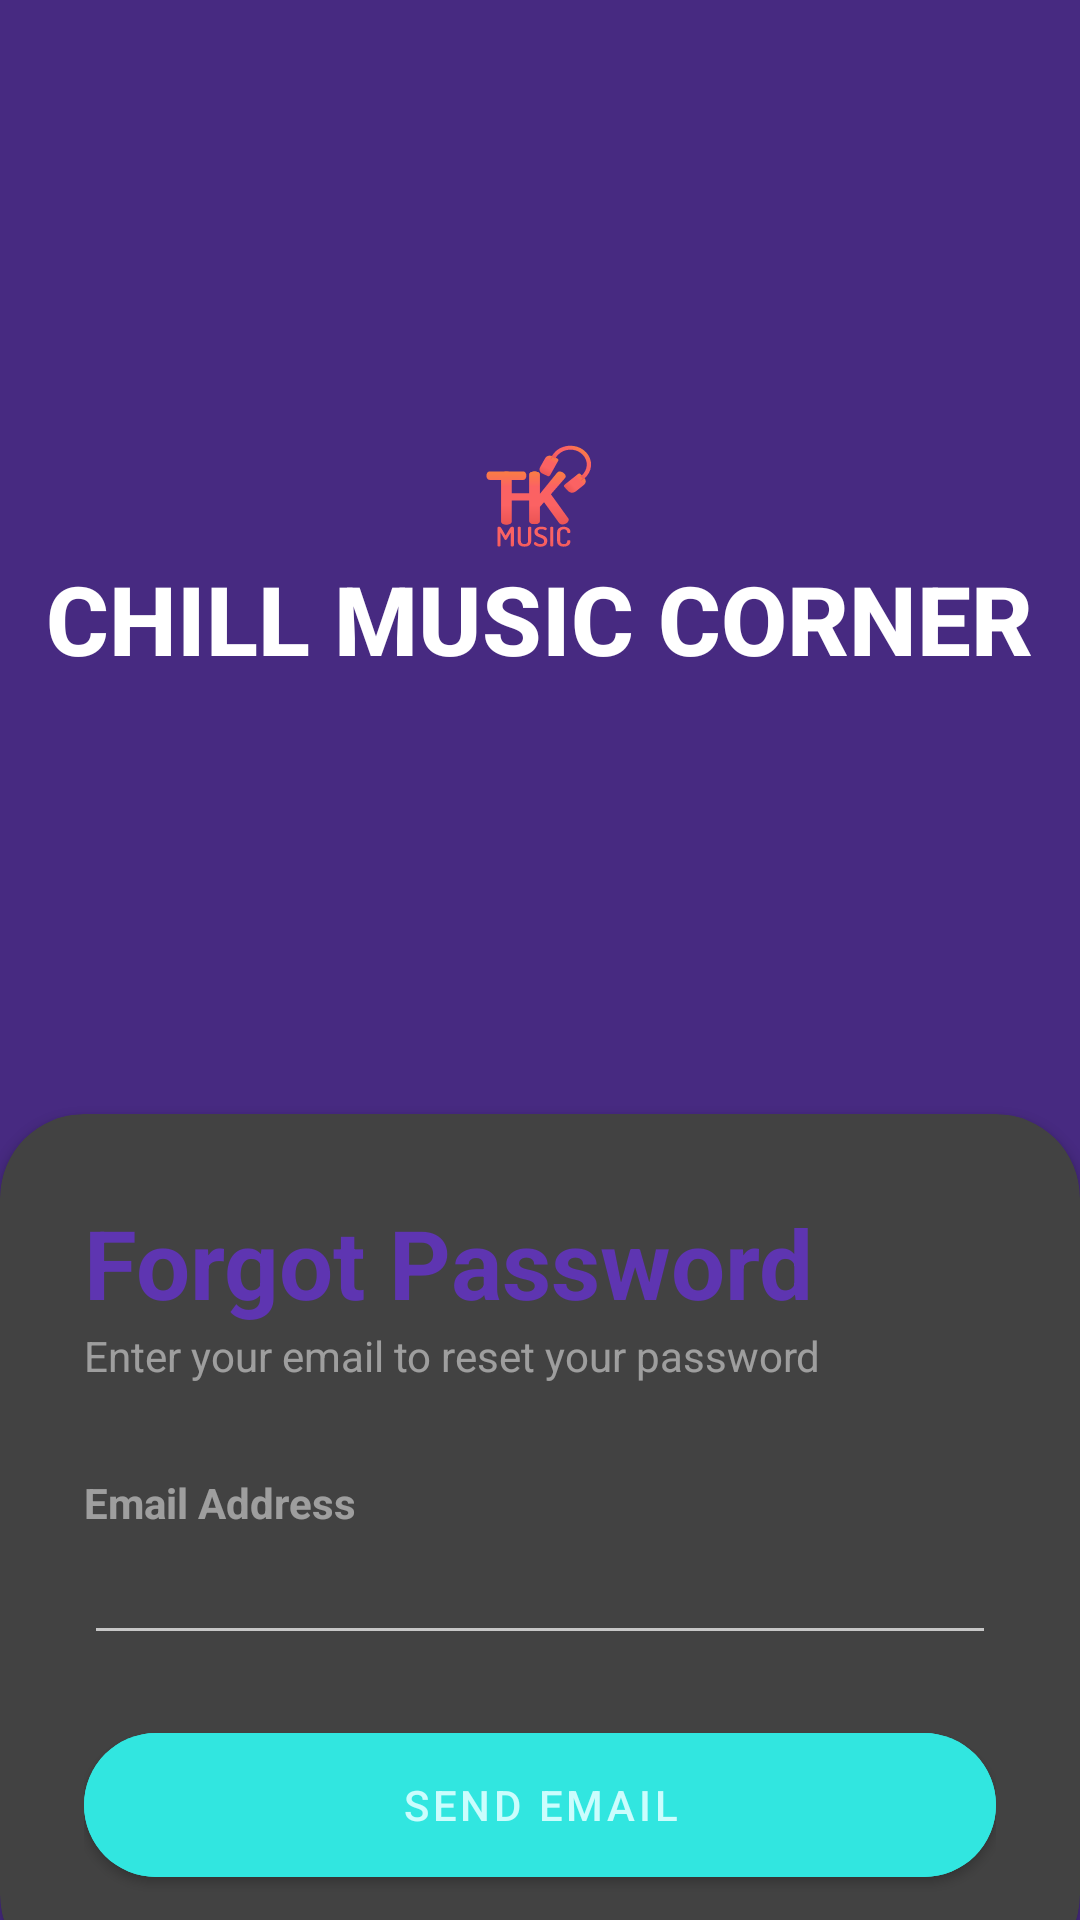

The Android layout XML behind this screen, and the referenced resources:
<!-- AndroidManifest.xml: application theme Theme.AuthenticationUserAccount -->
<!-- res/layout/activity_forgot_password.xml -->
<?xml version="1.0" encoding="utf-8"?>
<RelativeLayout xmlns:android="http://schemas.android.com/apk/res/android"
    xmlns:app="http://schemas.android.com/apk/res-auto"
    xmlns:tools="http://schemas.android.com/tools"
    android:layout_width="match_parent"
    android:layout_height="match_parent"
    android:background="@drawable/bg_login"
    tools:context=".activity.ForgotPasswordActivity">

    <RelativeLayout
        android:layout_width="match_parent"
        android:layout_height="match_parent"
        android:background="#5E35B1"
        android:alpha="0.7" />

    <LinearLayout
        android:layout_width="match_parent"
        android:layout_height="match_parent"
        android:orientation="vertical"
        android:gravity="center"
        android:layout_above="@id/card_view"
        android:padding="0dp" >

        <ImageView
            android:layout_width="wrap_content"
            android:layout_height="wrap_content"
            android:src="@drawable/logo" />

        <TextView
            android:layout_width="wrap_content"
            android:layout_height="wrap_content"
            android:text="CHILL MUSIC CORNER"
            android:textStyle="bold"
            android:fontFamily="sans-serif-medium"
            android:textSize="32sp"
            android:textColor="@color/white" />

    </LinearLayout>

    <androidx.cardview.widget.CardView
        android:layout_width="match_parent"
        android:layout_height="wrap_content"
        android:layout_alignParentBottom="true"
        app:cardCornerRadius="28dp"
        android:layout_marginBottom="-20dp"
        android:id="@+id/card_view">

        <LinearLayout
            android:layout_width="match_parent"
            android:layout_height="wrap_content"
            android:orientation="vertical"
            android:padding="28dp">

            <TextView
                android:layout_width="wrap_content"
                android:layout_height="wrap_content"
                android:text="Forgot Password"
                android:textColor="#5E35B1"
                android:textSize="32sp"
                android:textStyle="bold"/>

            <TextView
                android:layout_width="wrap_content"
                android:layout_height="wrap_content"
                android:text="Enter your email to reset your password"
                android:alpha="0.7"/>

            <View
                android:layout_width="wrap_content"
                android:layout_height="30dp" />

            <TextView
                android:layout_width="wrap_content"
                android:layout_height="wrap_content"
                android:text="Email Address"
                android:alpha="0.7"
                android:textStyle="bold"/>
            <EditText
                android:id="@+id/editTextEmail"
                android:layout_width="match_parent"
                android:layout_height="wrap_content"
                android:inputType="textEmailAddress"
                android:drawableEnd="@drawable/done_icon" />

            <View
                android:layout_width="wrap_content"
                android:layout_height="20dp" />

            <com.google.android.material.button.MaterialButton
                android:id="@+id/btnSendEmail"
                android:layout_width="match_parent"
                android:layout_height="60dp"
                android:backgroundTint="#31E6E0"
                android:text="Send Email"
                app:cornerRadius="32dp" />

        </LinearLayout>
    </androidx.cardview.widget.CardView>

</RelativeLayout>
<!-- resources referenced by this layout -->
<resources>
  <color name="white">#FFFFFFFF</color>
  <!-- drawable logo: png bitmap (drawable, 10780 bytes) -->
  <style name="Theme.AuthenticationUserAccount" parent="Base.Theme.AuthenticationUserAccount" />
  <style name="Base.Theme.AuthenticationUserAccount" parent="Theme.MaterialComponents.NoActionBar">
          <item name="colorPrimary">@color/mcgpalette0_400</item>
          <item name="colorPrimaryVariant">@color/mcgpalette0_300</item>
          <item name="colorOnPrimary">@color/mcgpalette0_200</item>
          
          <item name="colorSecondary">@color/bg_gray</item>
          <item name="colorSecondaryVariant">@color/mcgpalette0_800</item>
          <item name="colorOnSecondary">@color/mcgpalette0_700</item>
          
          
          <item name="android:navigationBarColor">@color/mcgpalette0_400</item>
          <item name="android:statusBarColor">@color/mcgpalette0_200</item>
  
      </style>
  <color name="mcgpalette0_400">#a6fcfb</color>
  <color name="mcgpalette0_300">#b6fcfc</color>
  <color name="mcgpalette0_200">#cbfdfd</color>
  <color name="bg_gray">#1B1B1B</color>
  <color name="mcgpalette0_800">#79f9f8</color>
  <color name="mcgpalette0_700">#83faf9</color>
</resources>
